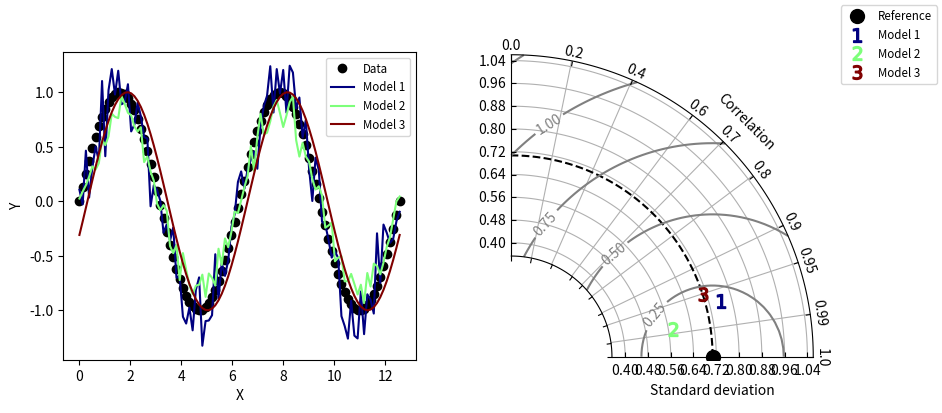

Reproduce this figure in Python.
#!/usr/bin/env python
# Copyright: This document has been placed in the public domain.

"""
Taylor diagram (Taylor, 2001) implementation.

Note: If you have found these software useful for your research, I would
appreciate an acknowledgment.
"""

__version__ = "Time-stamp: <2018-12-06 11:43:41 ycopin>"
__author__ = "Yannick Copin <yannick.copin@laposte.net>"

import numpy as NP
import matplotlib.pyplot as PLT


class TaylorDiagram(object):
    """
    Taylor diagram.

    Plot model standard deviation and correlation to reference (data)
    sample in a single-quadrant polar plot, with r=stddev and
    theta=arccos(correlation).
    """

    def __init__(self, refstd,
                 fig=None, rect=111, label='_', srange=(0, 1.5), extend=False):
        """
        Set up Taylor diagram axes, i.e. single quadrant polar
        plot, using `mpl_toolkits.axisartist.floating_axes`.

        Parameters:

        * refstd: reference standard deviation to be compared to
        * fig: input Figure or None
        * rect: subplot definition
        * label: reference label
        * srange: stddev axis extension, in units of *refstd*
        * extend: extend diagram to negative correlations
        """

        from matplotlib.projections import PolarAxes
        import mpl_toolkits.axisartist.floating_axes as FA
        import mpl_toolkits.axisartist.grid_finder as GF

        self.refstd = refstd            # Reference standard deviation

        tr = PolarAxes.PolarTransform()

        # Correlation labels
        rlocs = NP.array([0, 0.2, 0.4, 0.6, 0.7, 0.8, 0.9, 0.95, 0.99, 1])
        if extend:
            # Diagram extended to negative correlations
            self.tmax = NP.pi
            rlocs = NP.concatenate((-rlocs[:0:-1], rlocs))
        else:
            # Diagram limited to positive correlations
            self.tmax = NP.pi/2
        tlocs = NP.arccos(rlocs)        # Conversion to polar angles
        gl1 = GF.FixedLocator(tlocs)    # Positions
        tf1 = GF.DictFormatter(dict(zip(tlocs, map(str, rlocs))))

        # Standard deviation axis extent (in units of reference stddev)
        self.smin = srange[0] * self.refstd
        self.smax = srange[1] * self.refstd

        ghelper = FA.GridHelperCurveLinear(
            tr,
            extremes=(0, self.tmax, self.smin, self.smax),
            grid_locator1=gl1, tick_formatter1=tf1)

        if fig is None:
            fig = PLT.figure()

        ax = FA.FloatingSubplot(fig, rect, grid_helper=ghelper)
        fig.add_subplot(ax)

        # Adjust axes
        ax.axis["top"].set_axis_direction("bottom")   # "Angle axis"
        ax.axis["top"].toggle(ticklabels=True, label=True)
        ax.axis["top"].major_ticklabels.set_axis_direction("top")
        ax.axis["top"].label.set_axis_direction("top")
        ax.axis["top"].label.set_text("Correlation")

        ax.axis["left"].set_axis_direction("bottom")  # "X axis"
        ax.axis["left"].label.set_text("Standard deviation")

        ax.axis["right"].set_axis_direction("top")    # "Y-axis"
        ax.axis["right"].toggle(ticklabels=True)
        ax.axis["right"].label.set_text("Standard deviation") #modified by me, Lorenz
        ax.axis["right"].major_ticklabels.set_axis_direction(
            "bottom" if extend else "left")

        if self.smin:
            ax.axis["bottom"].toggle(ticklabels=False, label=False)
        else:
            ax.axis["bottom"].set_visible(False)          # Unused

        self._ax = ax                   # Graphical axes
        self.ax = ax.get_aux_axes(tr)   # Polar coordinates

        # Add reference point and stddev contour
        l, = self.ax.plot([0], self.refstd, 'ko',
                          ls='', ms=10, label=label)
        t = NP.linspace(0, self.tmax)
        r = NP.zeros_like(t) + self.refstd
        self.ax.plot(t, r, 'k--', label='_')

        # Collect sample points for latter use (e.g. legend)
        self.samplePoints = [l]

    def add_sample(self, stddev, corrcoef, *args, **kwargs):
        """
        Add sample (*stddev*, *corrcoeff*) to the Taylor
        diagram. *args* and *kwargs* are directly propagated to the
        `Figure.plot` command.
        """

        l, = self.ax.plot(NP.arccos(corrcoef), stddev,
                          *args, **kwargs)  # (theta, radius)
        self.samplePoints.append(l)

        return l

    def add_grid(self, *args, **kwargs):
        """Add a grid."""

        self._ax.grid(*args, **kwargs)

    def add_contours(self, levels=5, **kwargs):
        """
        Add constant centered RMS difference contours, defined by *levels*.
        """

        rs, ts = NP.meshgrid(NP.linspace(self.smin, self.smax),
                             NP.linspace(0, self.tmax))
        # Compute centered RMS difference
        rms = NP.sqrt(self.refstd**2 + rs**2 - 2*self.refstd*rs*NP.cos(ts))

        contours = self.ax.contour(ts, rs, rms, levels, **kwargs)

        return contours


def test1():
    """Display a Taylor diagram in a separate axis."""

    # Reference dataset
    x = NP.linspace(0, 4*NP.pi, 100)
    data = NP.sin(x)
    refstd = data.std(ddof=1)           # Reference standard deviation

    # Generate models
    m1 = data + 0.2*NP.random.randn(len(x))     # Model 1
    m2 = 0.8*data + .1*NP.random.randn(len(x))  # Model 2
    m3 = NP.sin(x-NP.pi/10)                     # Model 3

    # Compute stddev and correlation coefficient of models
    samples = NP.array([ [m.std(ddof=1), NP.corrcoef(data, m)[0, 1]]
                         for m in (m1, m2, m3)])

    fig = PLT.figure(figsize=(10, 4))

    ax1 = fig.add_subplot(1, 2, 1, xlabel='X', ylabel='Y')
    # Taylor diagram
    dia = TaylorDiagram(refstd, fig=fig, rect=122, label="Reference",
                        srange=(0.5, 1.5))

    colors = PLT.matplotlib.cm.jet(NP.linspace(0, 1, len(samples)))

    ax1.plot(x, data, 'ko', label='Data')
    for i, m in enumerate([m1, m2, m3]):
        ax1.plot(x, m, c=colors[i], label='Model %d' % (i+1))
    ax1.legend(numpoints=1, prop=dict(size='small'), loc='best')

    # Add the models to Taylor diagram
    for i, (stddev, corrcoef) in enumerate(samples):
        dia.add_sample(stddev, corrcoef,
                       marker='$%d$' % (i+1), ms=10, ls='',
                       mfc=colors[i], mec=colors[i],
                       label="Model %d" % (i+1))

    # Add grid
    dia.add_grid()

    # Add RMS contours, and label them
    contours = dia.add_contours(colors='0.5')
    PLT.clabel(contours, inline=1, fontsize=10, fmt='%.2f')

    # Add a figure legend
    fig.legend(dia.samplePoints,
               [ p.get_label() for p in dia.samplePoints ],
               numpoints=1, prop=dict(size='small'), loc='upper right')

    return dia


def test2():
    """
    Climatology-oriented example (after iteration w/ Michael A. Rawlins).
    """

    # Reference std
    stdref = 48.491

    # Samples std,rho,name
    samples = [[25.939, 0.385, "Model A"],
               [29.593, 0.509, "Model B"],
               [33.125, 0.585, "Model C"],
               [29.593, 0.509, "Model D"],
               [71.215, 0.473, "Model E"],
               [27.062, 0.360, "Model F"],
               [38.449, 0.342, "Model G"],
               [35.807, 0.609, "Model H"],
               [17.831, 0.360, "Model I"]]

    fig = PLT.figure()

    dia = TaylorDiagram(stdref, fig=fig, label='Reference', extend=True)
    dia.samplePoints[0].set_color('r')  # Mark reference point as a red star

    # Add models to Taylor diagram
    for i, (stddev, corrcoef, name) in enumerate(samples):
        dia.add_sample(stddev, corrcoef,
                       marker='$%d$' % (i+1), ms=10, ls='',
                       mfc='k', mec='k',
                       label=name)

    # Add RMS contours, and label them
    contours = dia.add_contours(levels=5, colors='0.5')  # 5 levels in grey
    PLT.clabel(contours, inline=1, fontsize=10, fmt='%.0f')

    dia.add_grid()                                  # Add grid
    dia._ax.axis[:].major_ticks.set_tick_out(True)  # Put ticks outward

    # Add a figure legend and title
    fig.legend(dia.samplePoints,
               [ p.get_label() for p in dia.samplePoints ],
               numpoints=1, prop=dict(size='small'), loc='upper right')
    fig.suptitle("Taylor diagram", size='x-large')  # Figure title

    return dia


if __name__ == '__main__':

    dia = test1()
    dia = test2()

    PLT.show()
